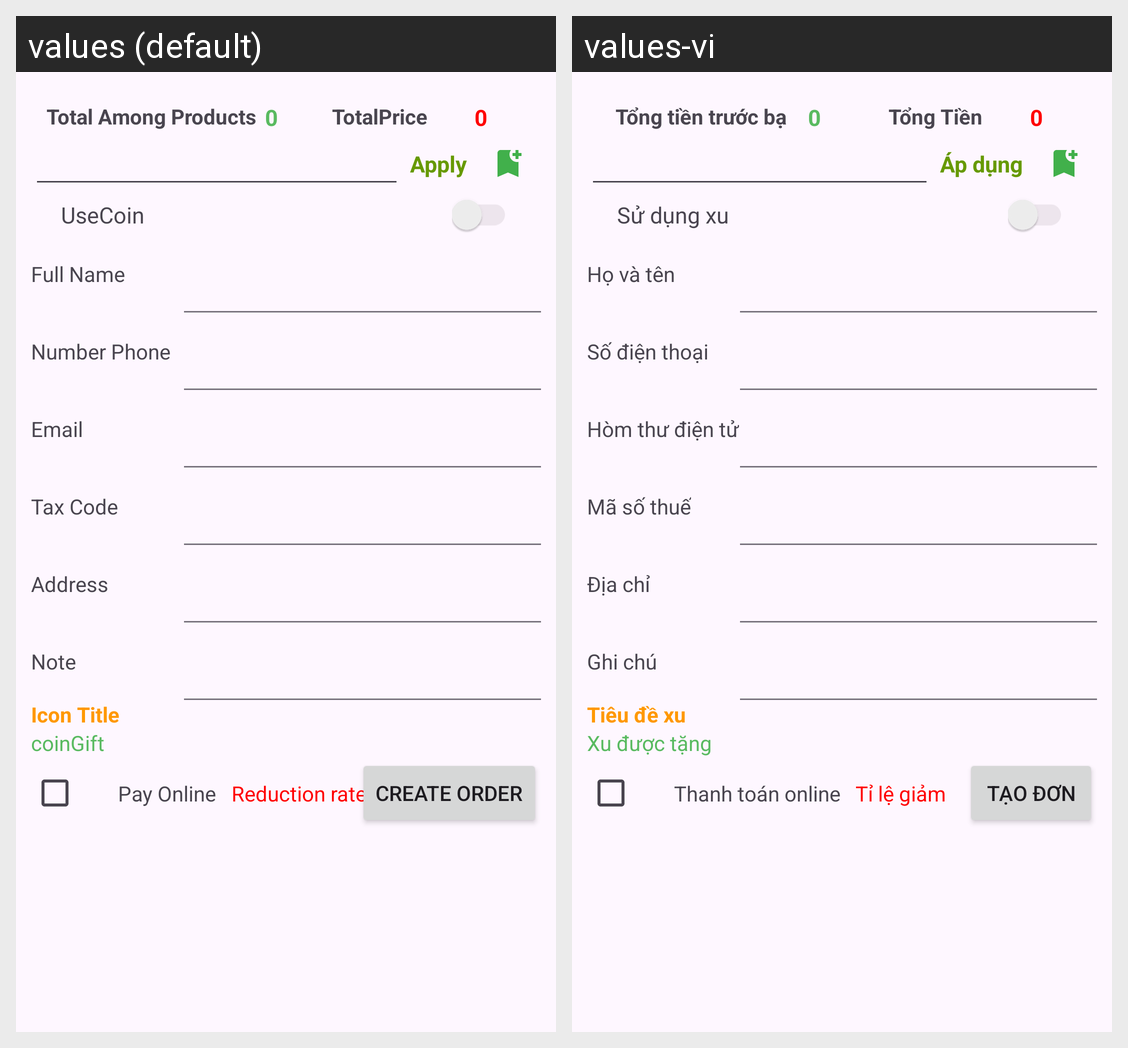

This grid shows one Android layout under two languages. Give, for every string resource on the screen, its name, the default text and each shown locale's text.
Android screen res/layout/dialoginpay.xml rendered under 2 locales, left to right: values (default), values-vi. Device: Nexus 5 (rendered at 1080×1920; each locale shown at half size, 540×960, under a caption strip naming it); theme Theme.Drugstore_VNC.
Strings drawn on this screen, with the default value and each locale's value (text and hints the layout hard-codes, and strings that could not be matched under every locale, appear in the picture but are not listed):

total_Among_Products
  values: Total Among Products
  values-vi: Tổng tiền trước bạ

total_Price
  values: TotalPrice
  values-vi: Tổng Tiền

apply
  values: Apply
  values-vi: Áp dụng

use_Coin
  values: UseCoin
  values-vi: Sử dụng xu

full_Name
  values: Full Name
  values-vi: Họ và tên

_number_Phone
  values: Number Phone
  values-vi: Số điện thoại

_email
  values: Email
  values-vi: Hòm thư điện tử

tax_Code
  values: Tax Code
  values-vi: Mã số thuế

address
  values: Address
  values-vi: Địa chỉ

note
  values: Note
  values-vi: Ghi chú

icon_Title
  values: Icon Title
  values-vi: Tiêu đề xu

coin_Gift
  values: coinGift
  values-vi: Xu được tặng

pay_Online
  values: Pay Online
  values-vi: Thanh toán online

reduction_Rate
  values: Reduction rate
  values-vi: Tỉ lệ giảm

create_Order
  values: Create Order
  values-vi: Tạo đơn
